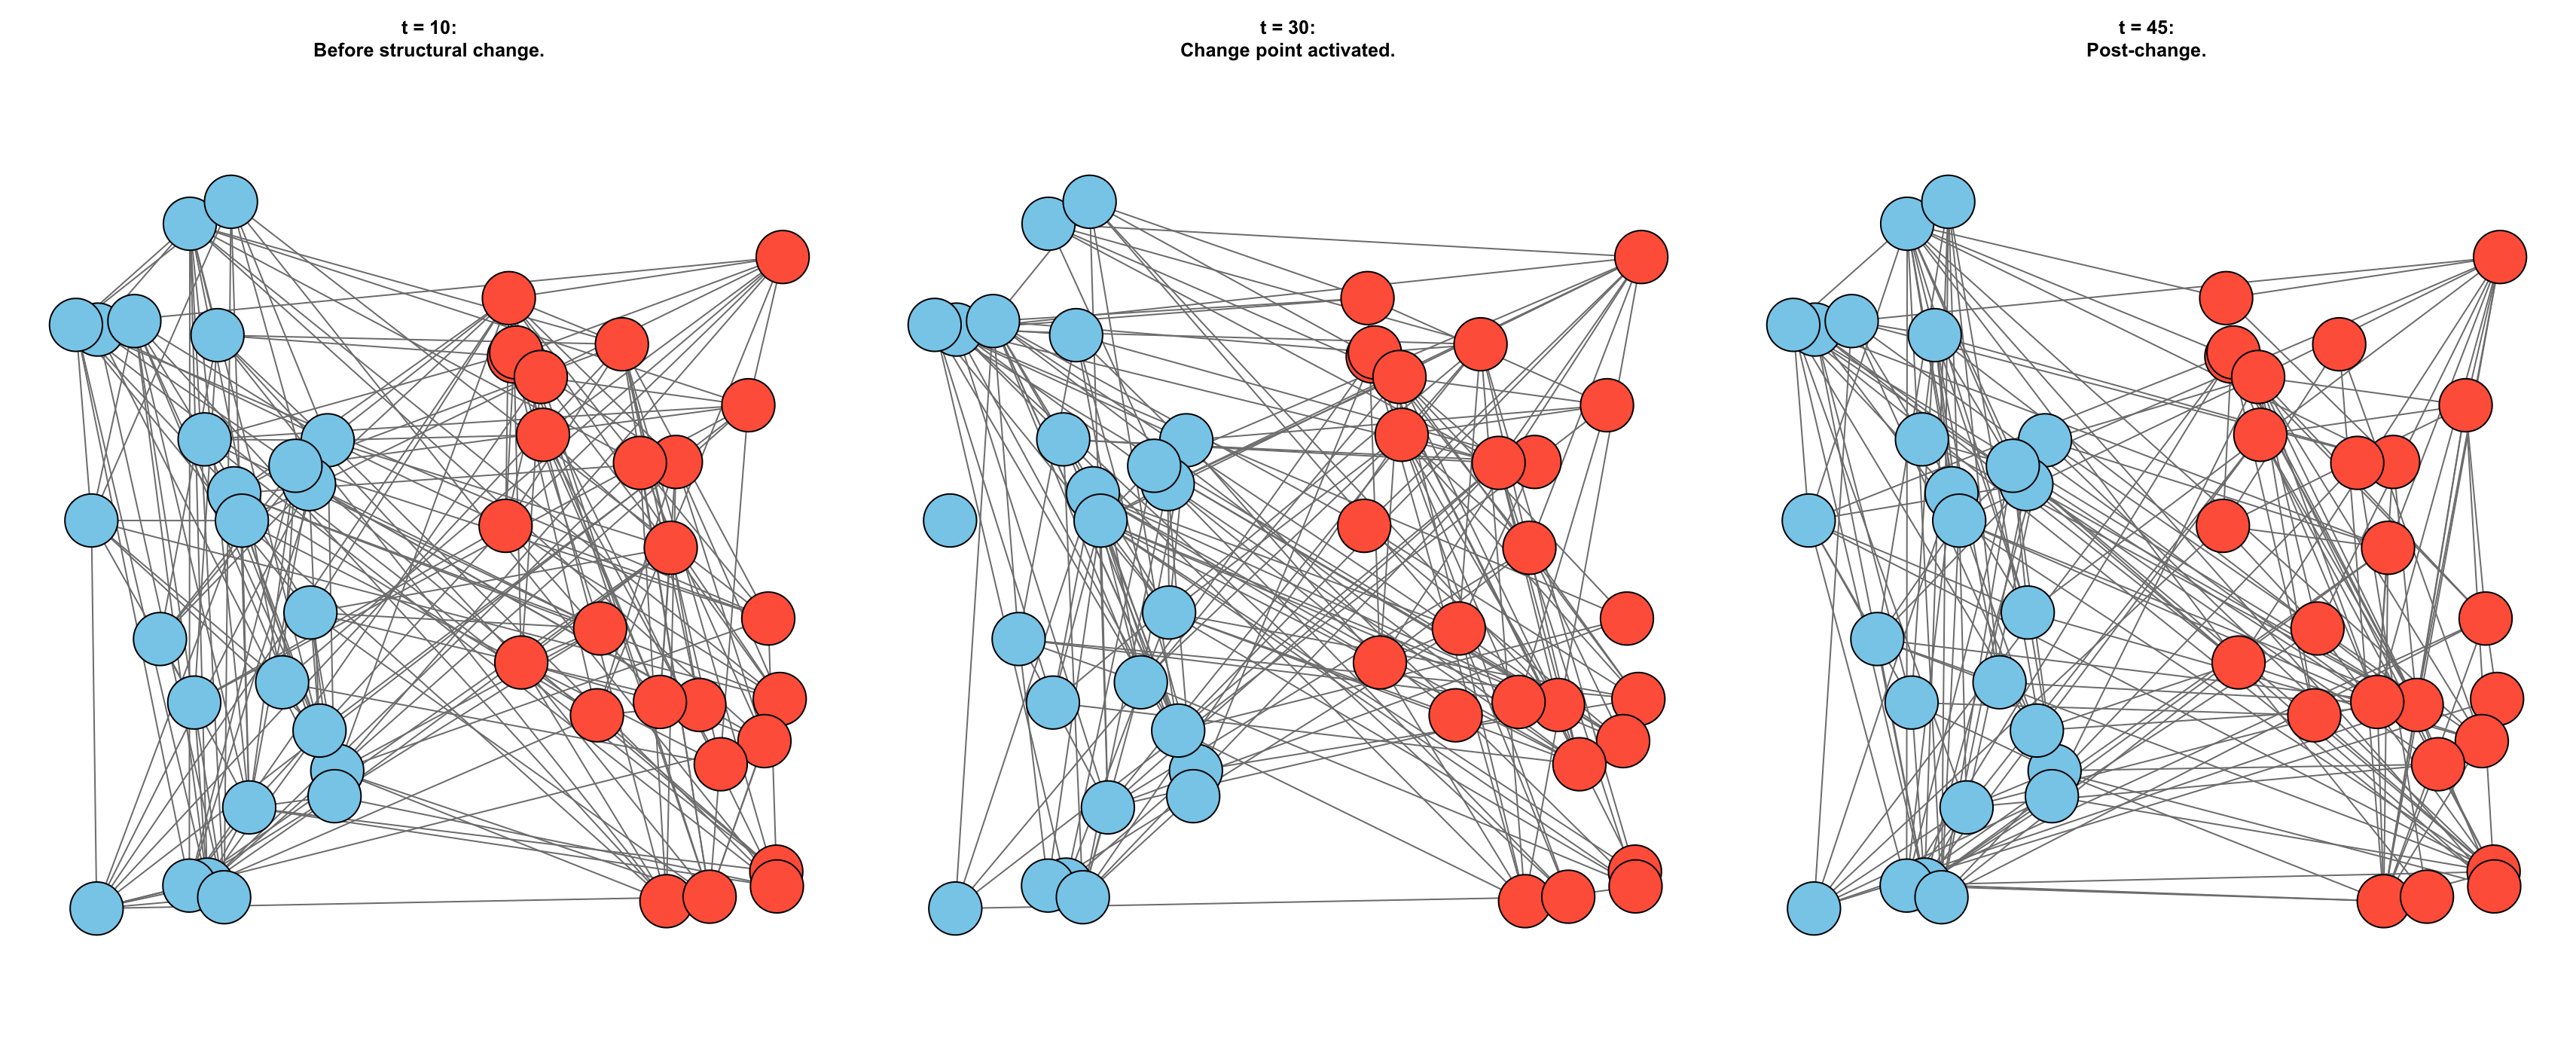

R code for this plot:
devtools::load_all()

# Define parameters
set.seed(42)
n <- 50                 # Total number of nodes
K <- 2                  # Number of communities
Z <- matrix(0, n, K)    # Membership matrix
Z[1:(n/2), 1] <- 1
Z[((n/2)+1):n, 2] <- 1

B <- matrix(c(0.2, 0.1, 0.1, 0.2), nrow=2, byrow=TRUE)  # base connection probabilities

theta <- runif(n, 0.8, 1.2)  # degree heterogeneity

T <- 50                # Total time steps
t_star <- 30           # Start of structural change
persistence <- 0       # No label change in this simulation

theta_spread_change = 0.25
theta_spread_blocks = c(1, 2)

# Generate dynamic SBM using your function
sim_output <- generate_dynamic_sbm(
  n = n,
  K = K,
  Z = Z,
  B = B,
  new_B = B,
  theta = theta,
  T = T,
  persistence = persistence,
  start_time = t_star,
  end_time = T,
  theta_fluctuate = FALSE,
  theta_spread_change = theta_spread_change,
  theta_spread_blocks = theta_spread_blocks
)
dynamic_networks <- sim_output$adj_list

# Define label extractor
get_labels_from_Z <- function(Z) {
  apply(Z, 1, function(row) which(row == 1))
}
node_labels <- get_labels_from_Z(Z)

# Assign community colors
community_colors <- c("skyblue", "tomato")[node_labels]

# Choose time points of interest
time_points <- c(10, 30, 45)

# Description for each time point
descriptions <- c(
  "t = 10:\nBefore structural change.",
  "t = 30:\nChange point activated.",
  "t = 45:\nPost-change."
)

# Fix layout for consistent visualization
#g_example <- graph_from_adjacency_matrix(dynamic_networks[[1]], mode = "undirected")
#layout_pos <- layout_with_fr(g_example)

# Manual layout: side-by-side positioning by community
layout_pos <- matrix(NA, nrow = n, ncol = 2)
layout_pos[node_labels == 1, 1] <- runif(sum(node_labels == 1), min = -1, max = -0.2)  # Left group
layout_pos[node_labels == 2, 1] <- runif(sum(node_labels == 2), min = 0.2, max = 1)    # Right group
layout_pos[, 2] <- runif(n, min = -1, max = 1)  # vertical jitter


# Shewhart charts
par(mfrow = c(1, 3), mar = c(1, 1, 4, 1))  # More top margin for caption
for (i in 1:3) {
  t <- time_points[i]
  g_t <- graph_from_adjacency_matrix(dynamic_networks[[t]], mode = "undirected")

  plot(g_t,
       layout = layout_pos,
       vertex.label = NA,
       vertex.size = 15,
       vertex.color = community_colors,
       edge.color = "gray50",
       main = descriptions[i])
}
par(mfrow = c(1, 1))
plot_simulation_summary(dynamic_networks, node_labels, sim_title = "Simulation 4")

# === Compute F1–F9 summaries ===
F_time_series <- compute_all_F_series(dynamic_networks)

plot_F_summary_with_control_bands(F_time_series)
par(mfrow = c(1, 1))
